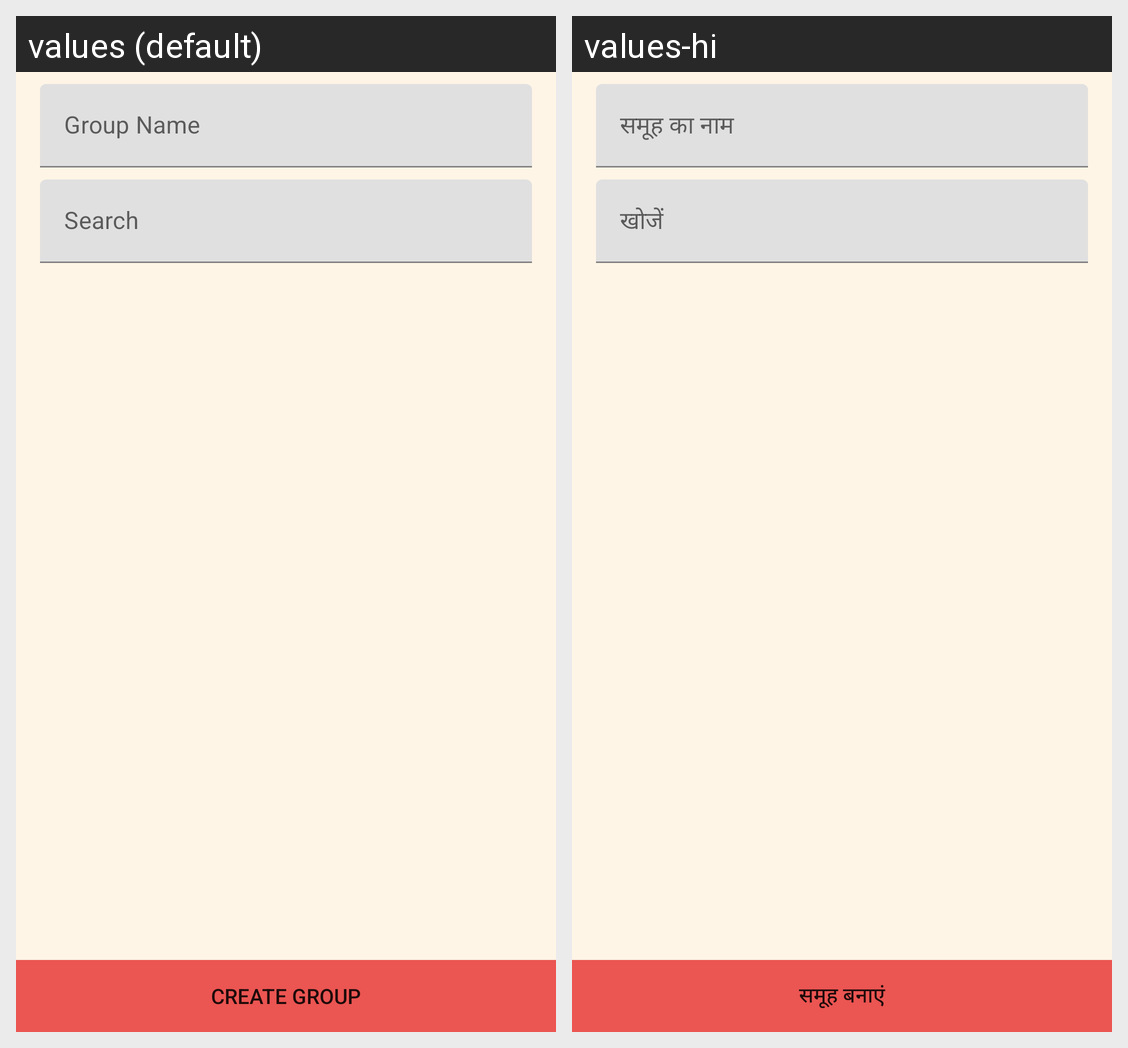

The Android screen above is rendered under two locales of the same app. Produce the string resources it draws, with the default and per-locale values.
Android screen res/layout/fragment_new_group.xml rendered under 2 locales, left to right: values (default), values-hi. Device: Nexus 5 (rendered at 1080×1920; each locale shown at half size, 540×960, under a caption strip naming it); theme Theme.Plantastic.
Strings drawn on this screen, with the default value and each locale's value (text and hints the layout hard-codes, and strings that could not be matched under every locale, appear in the picture but are not listed):

group_name
  values: Group Name
  values-hi: समूह का नाम

search_users
  values: Search
  values-hi: खोजें

create_group
  values: Create Group
  values-hi: समूह बनाएं
